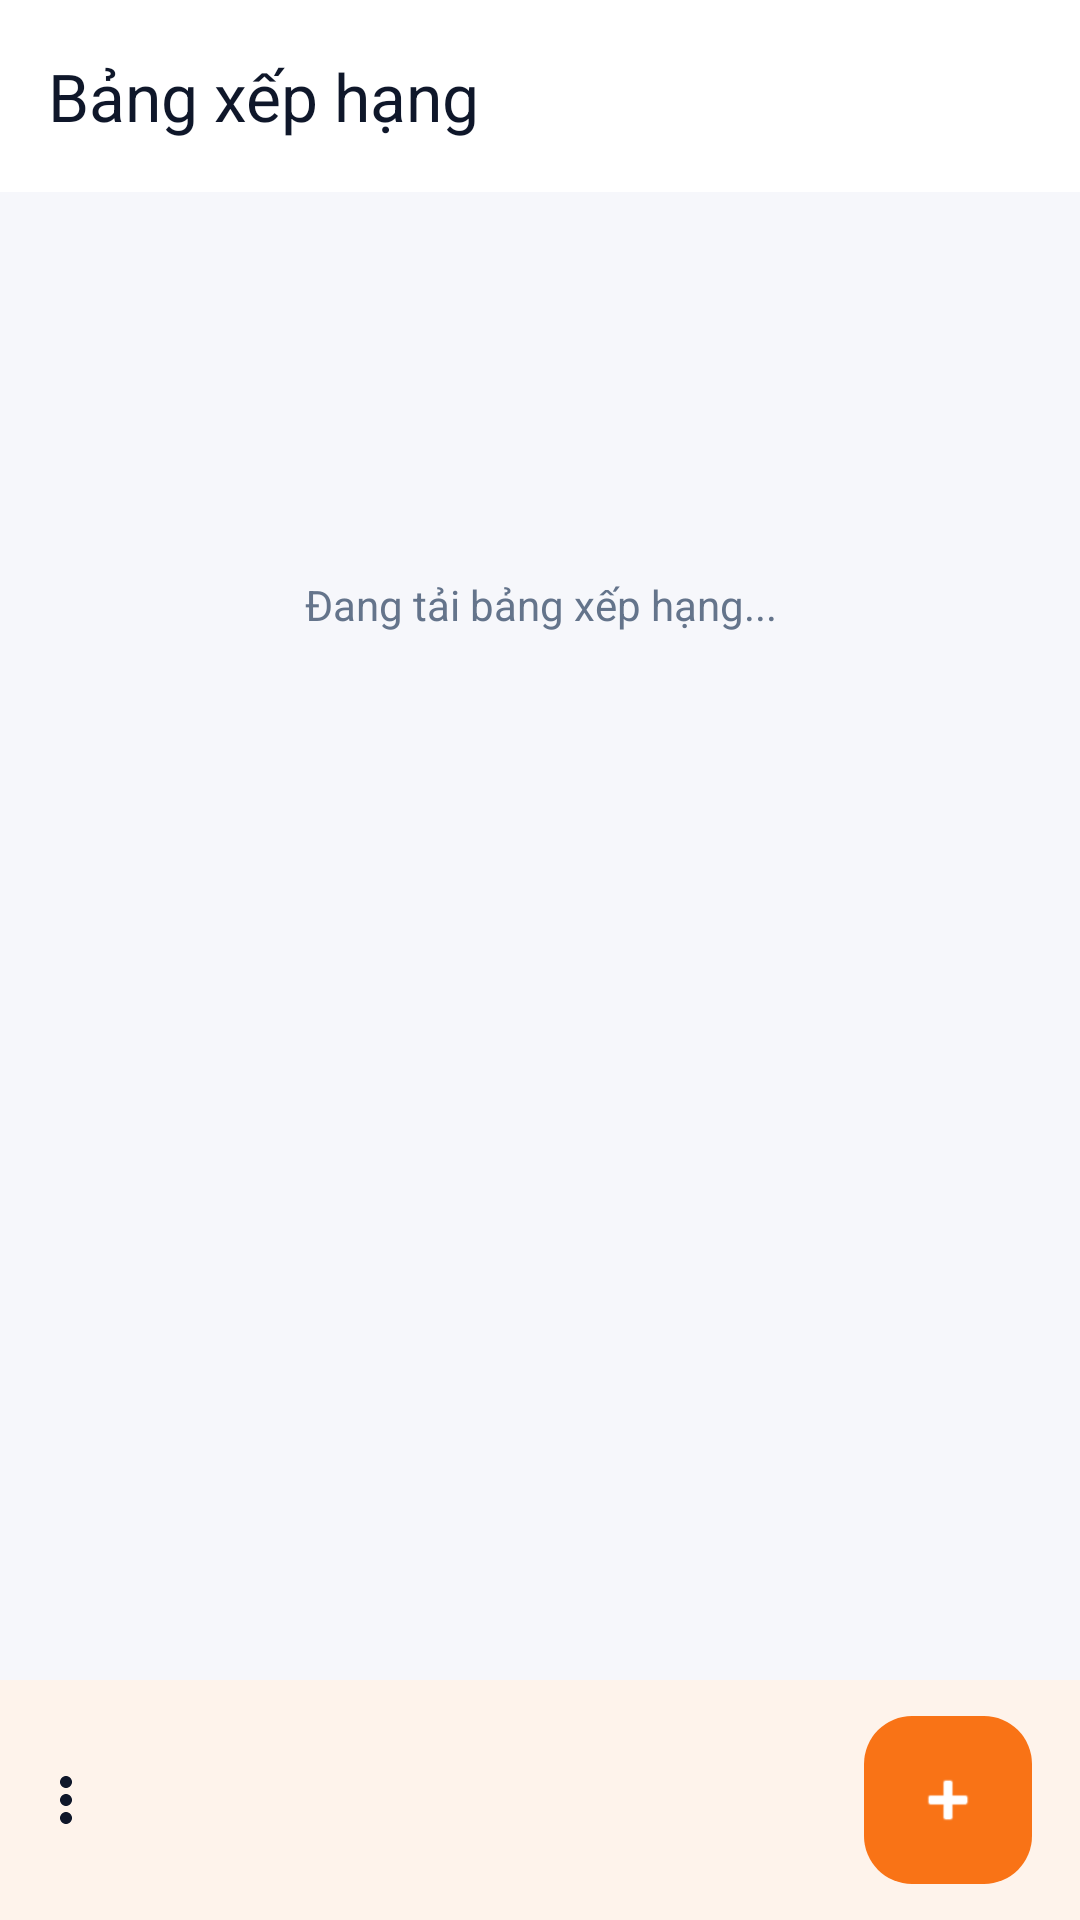

Write the Android layout XML for this screen, with the resource values it uses.
<!-- AndroidManifest.xml: application theme Theme.Final -->
<!-- res/layout/activity_leaderboard_new.xml -->
<?xml version="1.0" encoding="utf-8"?>
<androidx.coordinatorlayout.widget.CoordinatorLayout xmlns:android="http://schemas.android.com/apk/res/android"
    xmlns:app="http://schemas.android.com/apk/res-auto"
    android:layout_width="match_parent"
    android:layout_height="match_parent"
    android:background="@color/color_background">

    
    <androidx.core.widget.NestedScrollView
        android:layout_width="match_parent"
        android:layout_height="match_parent"
        android:fillViewport="true"
        app:layout_behavior="@string/appbar_scrolling_view_behavior">

        <LinearLayout
            android:layout_width="match_parent"
            android:layout_height="wrap_content"
            android:orientation="vertical"
            android:paddingHorizontal="@dimen/spacing_page_horizontal"
            android:paddingTop="80dp"
            android:paddingBottom="@dimen/spacing_section_vertical">

            
            <TextView
                android:id="@+id/txt_leaderboard_placeholder"
                android:layout_width="match_parent"
                android:layout_height="wrap_content"
                style="@style/TextBody"
                android:gravity="center"
                android:padding="48dp"
                android:text="Đang tải bảng xếp hạng..."
                android:textColor="@color/color_text_secondary" />

            
            <androidx.recyclerview.widget.RecyclerView
                android:id="@+id/rv_leaderboard"
                android:layout_width="match_parent"
                android:layout_height="wrap_content"
                android:clipToPadding="false"
                android:visibility="gone"
                android:nestedScrollingEnabled="false"
                app:layoutManager="androidx.recyclerview.widget.LinearLayoutManager" />
        </LinearLayout>
    </androidx.core.widget.NestedScrollView>

    
    <com.google.android.material.appbar.AppBarLayout
        android:layout_width="match_parent"
        android:layout_height="wrap_content"
        android:background="@android:color/transparent"
        app:elevation="0dp">

        <com.google.android.material.appbar.MaterialToolbar
            android:id="@+id/toolbar"
            android:layout_width="match_parent"
            android:layout_height="?attr/actionBarSize"
            android:background="@color/color_surface"
            app:navigationIcon="@drawable/ic_arrow_back"
            app:title="Bảng xếp hạng"
            app:titleTextColor="@color/color_text_primary" />
    </com.google.android.material.appbar.AppBarLayout>

    
    <com.google.android.material.bottomappbar.BottomAppBar
        android:id="@+id/bottom_app_bar"
        android:layout_width="match_parent"
        android:layout_height="wrap_content"
        android:layout_gravity="bottom"
        app:backgroundTint="@color/color_surface"
        app:fabCradleMargin="8dp"
        app:fabCradleRoundedCornerRadius="16dp"
        app:fabCradleVerticalOffset="4dp"
        app:menu="@menu/bottom_nav_menu"
        app:navigationIcon="@null" />

    
    <com.google.android.material.floatingactionbutton.FloatingActionButton
        android:id="@+id/fab"
        android:layout_width="wrap_content"
        android:layout_height="wrap_content"
        android:src="@android:drawable/ic_input_add"
        app:tint="@color/color_on_primary"
        app:backgroundTint="@color/color_primary"
        app:layout_anchor="@id/bottom_app_bar"
        android:contentDescription="@string/fab_quick_exam" />

</androidx.coordinatorlayout.widget.CoordinatorLayout>
<!-- resources referenced by this layout -->
<resources>
  <color name="color_background">#F6F7FB</color>
  <color name="color_on_primary">#FFFFFF</color>
  <color name="color_primary">#F97316</color>
  <color name="color_surface">#FFFFFF</color>
  <color name="color_text_primary">#0F172A</color>
  <color name="color_text_secondary">#64748B</color>
  <dimen name="spacing_page_horizontal">20dp</dimen>
  <dimen name="spacing_section_vertical">24dp</dimen>
  <string name="fab_quick_exam">Thi nhanh</string>
  <style name="TextBody">
          <item name="android:textColor">@color/color_text_primary</item>
          <item name="android:textSize">14sp</item>
          <item name="android:lineSpacingExtra">2sp</item>
      </style>
  <style name="Theme.Final" parent="Base.Theme.Final" />
  <color name="color_primary_variant">#FB923C</color>
  <color name="color_surface_soft">#F1F3F8</color>
  <color name="color_hero_bg">#0B1220</color>
  <style name="ButtonPrimary" parent="Widget.Material3.Button">
          <item name="android:background">@drawable/btn_primary_gradient</item>
          <item name="android:textColor">@color/color_on_primary</item>
          <item name="android:textSize">15sp</item>
          <item name="android:textStyle">bold</item>
          <item name="cornerRadius">@dimen/radius_button</item>
          <item name="android:paddingStart">@dimen/padding_medium</item>
          <item name="android:paddingEnd">@dimen/padding_medium</item>
          <item name="android:paddingTop">14dp</item>
          <item name="android:paddingBottom">14dp</item>
          <item name="android:minHeight">@dimen/button_height</item>
      </style>
  <style name="ButtonOutline" parent="Widget.Material3.Button.OutlinedButton">
          <item name="android:background">@drawable/btn_outline</item>
          <item name="android:textColor">@color/color_primary</item>
          <item name="android:textSize">15sp</item>
          <item name="cornerRadius">@dimen/radius_button</item>
          <item name="strokeColor">@color/color_outline</item>
          <item name="android:paddingStart">@dimen/padding_medium</item>
          <item name="android:paddingEnd">@dimen/padding_medium</item>
          <item name="android:paddingTop">14dp</item>
          <item name="android:paddingBottom">14dp</item>
      </style>
  <style name="ButtonSecondary" parent="Widget.Material3.Button.OutlinedButton">
          <item name="android:background">@drawable/btn_secondary</item>
          <item name="android:textColor">@color/color_on_primary</item>
          <item name="android:textSize">15sp</item>
          <item name="cornerRadius">@dimen/radius_button</item>
          <item name="android:paddingStart">@dimen/padding_medium</item>
          <item name="android:paddingEnd">@dimen/padding_medium</item>
          <item name="android:paddingTop">14dp</item>
          <item name="android:paddingBottom">14dp</item>
      </style>
  <dimen name="radius_button">20dp</dimen>
  <dimen name="padding_medium">16dp</dimen>
  <dimen name="button_height">48dp</dimen>
  <color name="color_outline">#E5E7EB</color>
  <color name="ripple_primary">#33F97316</color>
  <color name="button_primary_disabled">#66F97316</color>
  <color name="button_primary_pressed">#EA580C</color>
  <color name="ripple_outline">#33111111</color>
  <color name="button_outline_stroke_disabled">#66F97316</color>
  <color name="button_outline_stroke">@color/color_primary</color>
  <color name="ripple_secondary">#33FB923C</color>
  <color name="button_secondary_disabled">#66FB923C</color>
  <color name="button_secondary_pressed">#F97316</color>
  <color name="button_secondary">@color/color_primary_variant</color>
</resources>
